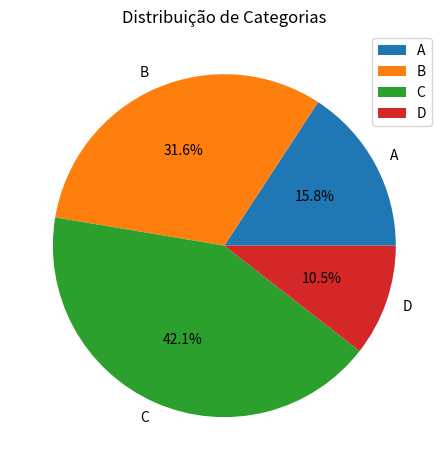

Python code for this plot:
import pandas as pd
import matplotlib.pyplot as plt

# Dados de exemplo
categorias = {
    'Categoria': ['A', 'B', 'C', 'D'],
    'Valores': [15, 30, 40, 10]
}
df_cat = pd.DataFrame(categorias)

# Gráfico de pizza
df_cat.set_index('Categoria').plot.pie(y='Valores', autopct='%1.1f%%', title='Distribuição de Categorias')
plt.ylabel('')
plt.tight_layout()
plt.show()